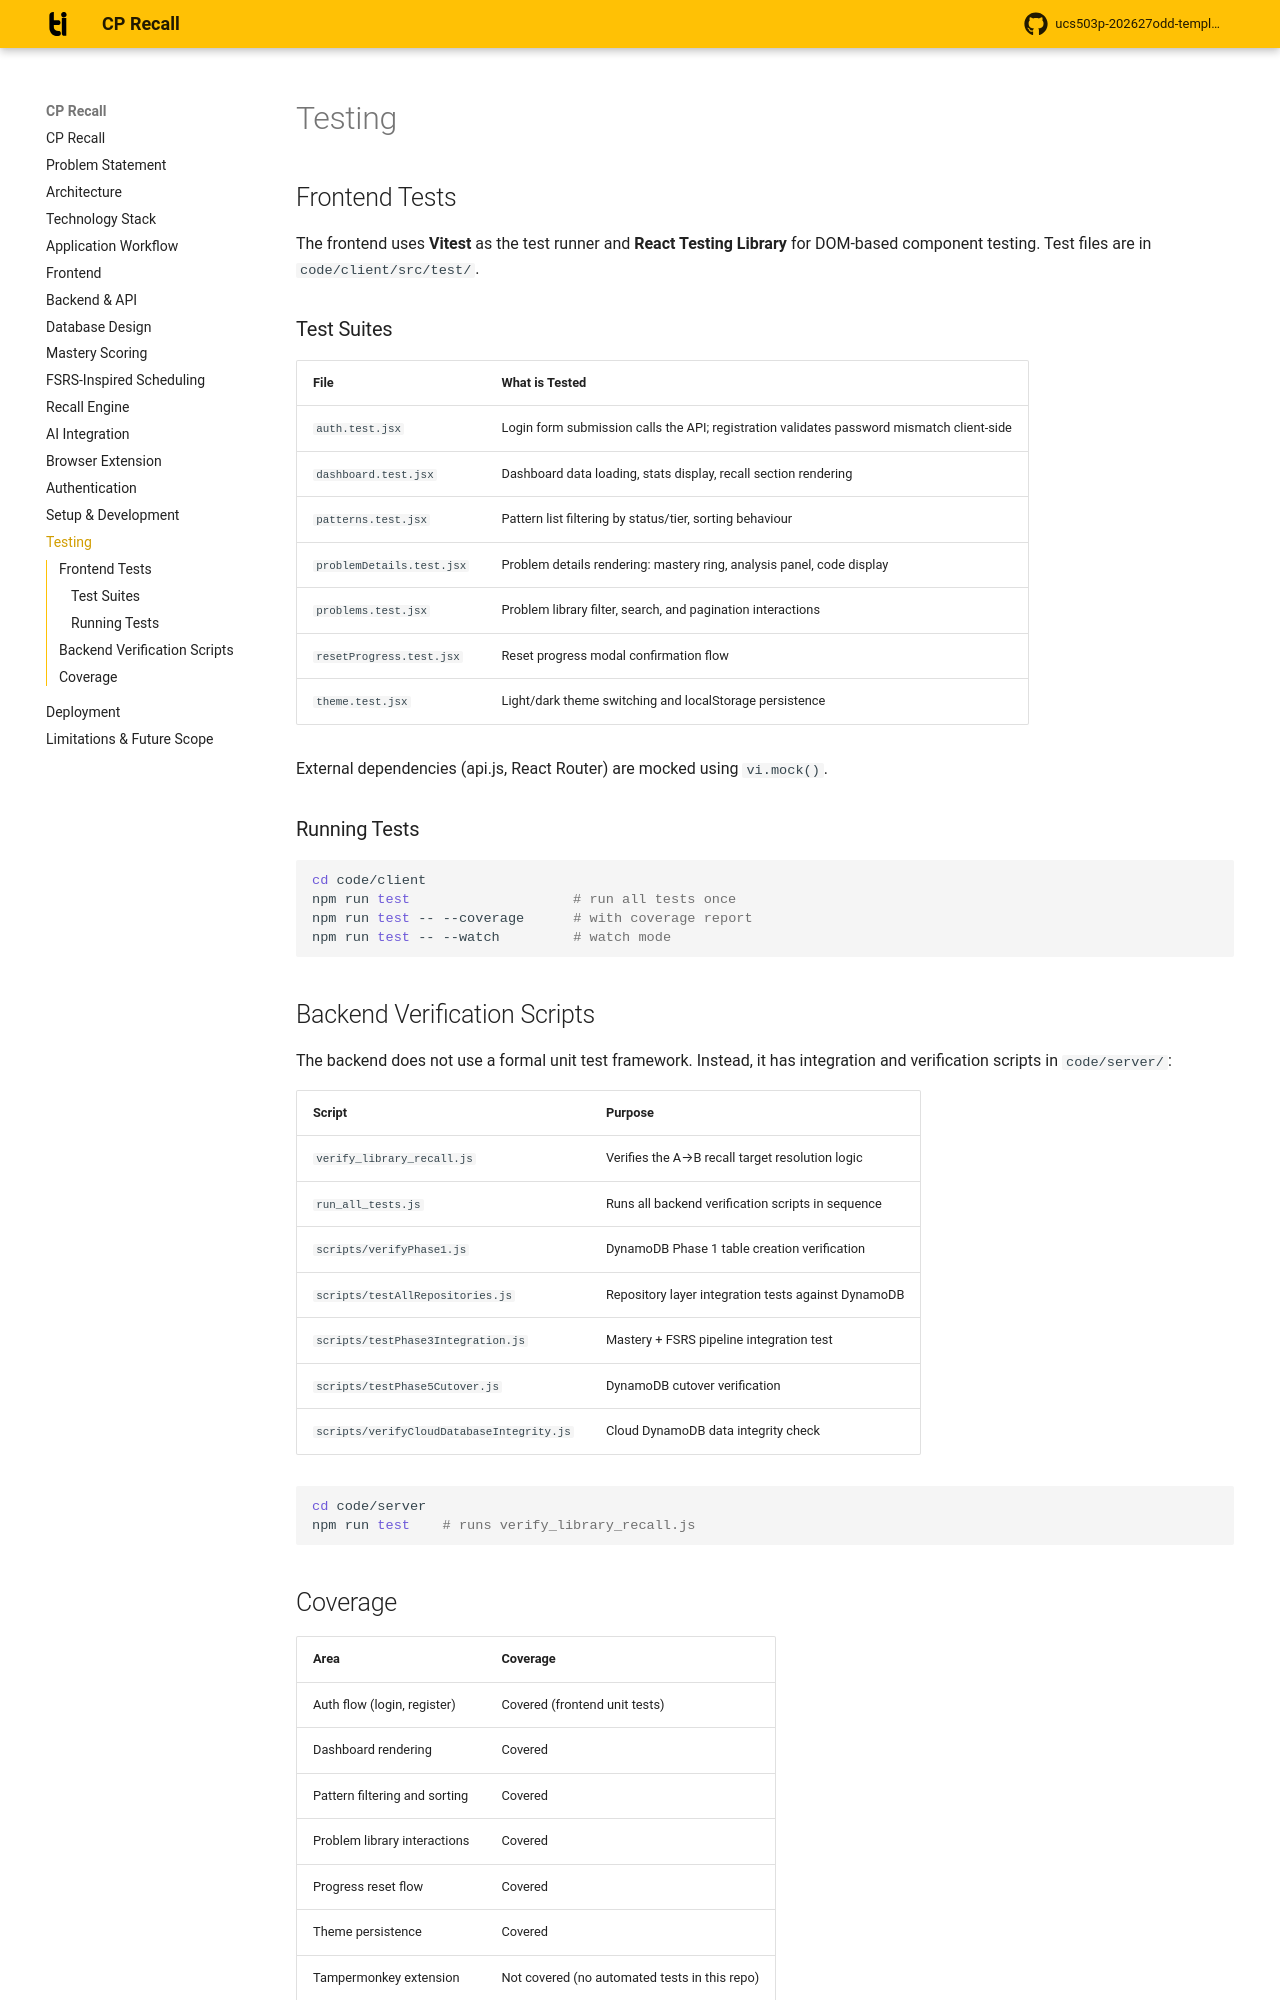

repository: shubhi629/CPrecall · page: testing/index.html · generator: mkdocs

# Testing

## Frontend Tests

The frontend uses **Vitest** as the test runner and **React Testing Library** for
DOM-based component testing. Test files are in `code/client/src/test/`.

### Test Suites

| File | What is Tested |
|---|---|
| `auth.test.jsx` | Login form submission calls the API; registration validates password mismatch client-side |
| `dashboard.test.jsx` | Dashboard data loading, stats display, recall section rendering |
| `patterns.test.jsx` | Pattern list filtering by status/tier, sorting behaviour |
| `problemDetails.test.jsx` | Problem details rendering: mastery ring, analysis panel, code display |
| `problems.test.jsx` | Problem library filter, search, and pagination interactions |
| `resetProgress.test.jsx` | Reset progress modal confirmation flow |
| `theme.test.jsx` | Light/dark theme switching and localStorage persistence |

External dependencies (api.js, React Router) are mocked using `vi.mock()`.

### Running Tests

```bash
cd code/client
npm run test                    # run all tests once
npm run test -- --coverage      # with coverage report
npm run test -- --watch         # watch mode
```

## Backend Verification Scripts

The backend does not use a formal unit test framework. Instead, it has integration
and verification scripts in `code/server/`:

| Script | Purpose |
|---|---|
| `verify_library_recall.js` | Verifies the A→B recall target resolution logic |
| `run_all_tests.js` | Runs all backend verification scripts in sequence |
| `scripts/verifyPhase1.js` | DynamoDB Phase 1 table creation verification |
| `scripts/testAllRepositories.js` | Repository layer integration tests against DynamoDB |
| `scripts/testPhase3Integration.js` | Mastery + FSRS pipeline integration test |
| `scripts/testPhase5Cutover.js` | DynamoDB cutover verification |
| `scripts/verifyCloudDatabaseIntegrity.js` | Cloud DynamoDB data integrity check |

```bash
cd code/server
npm run test    # runs verify_library_recall.js
```
